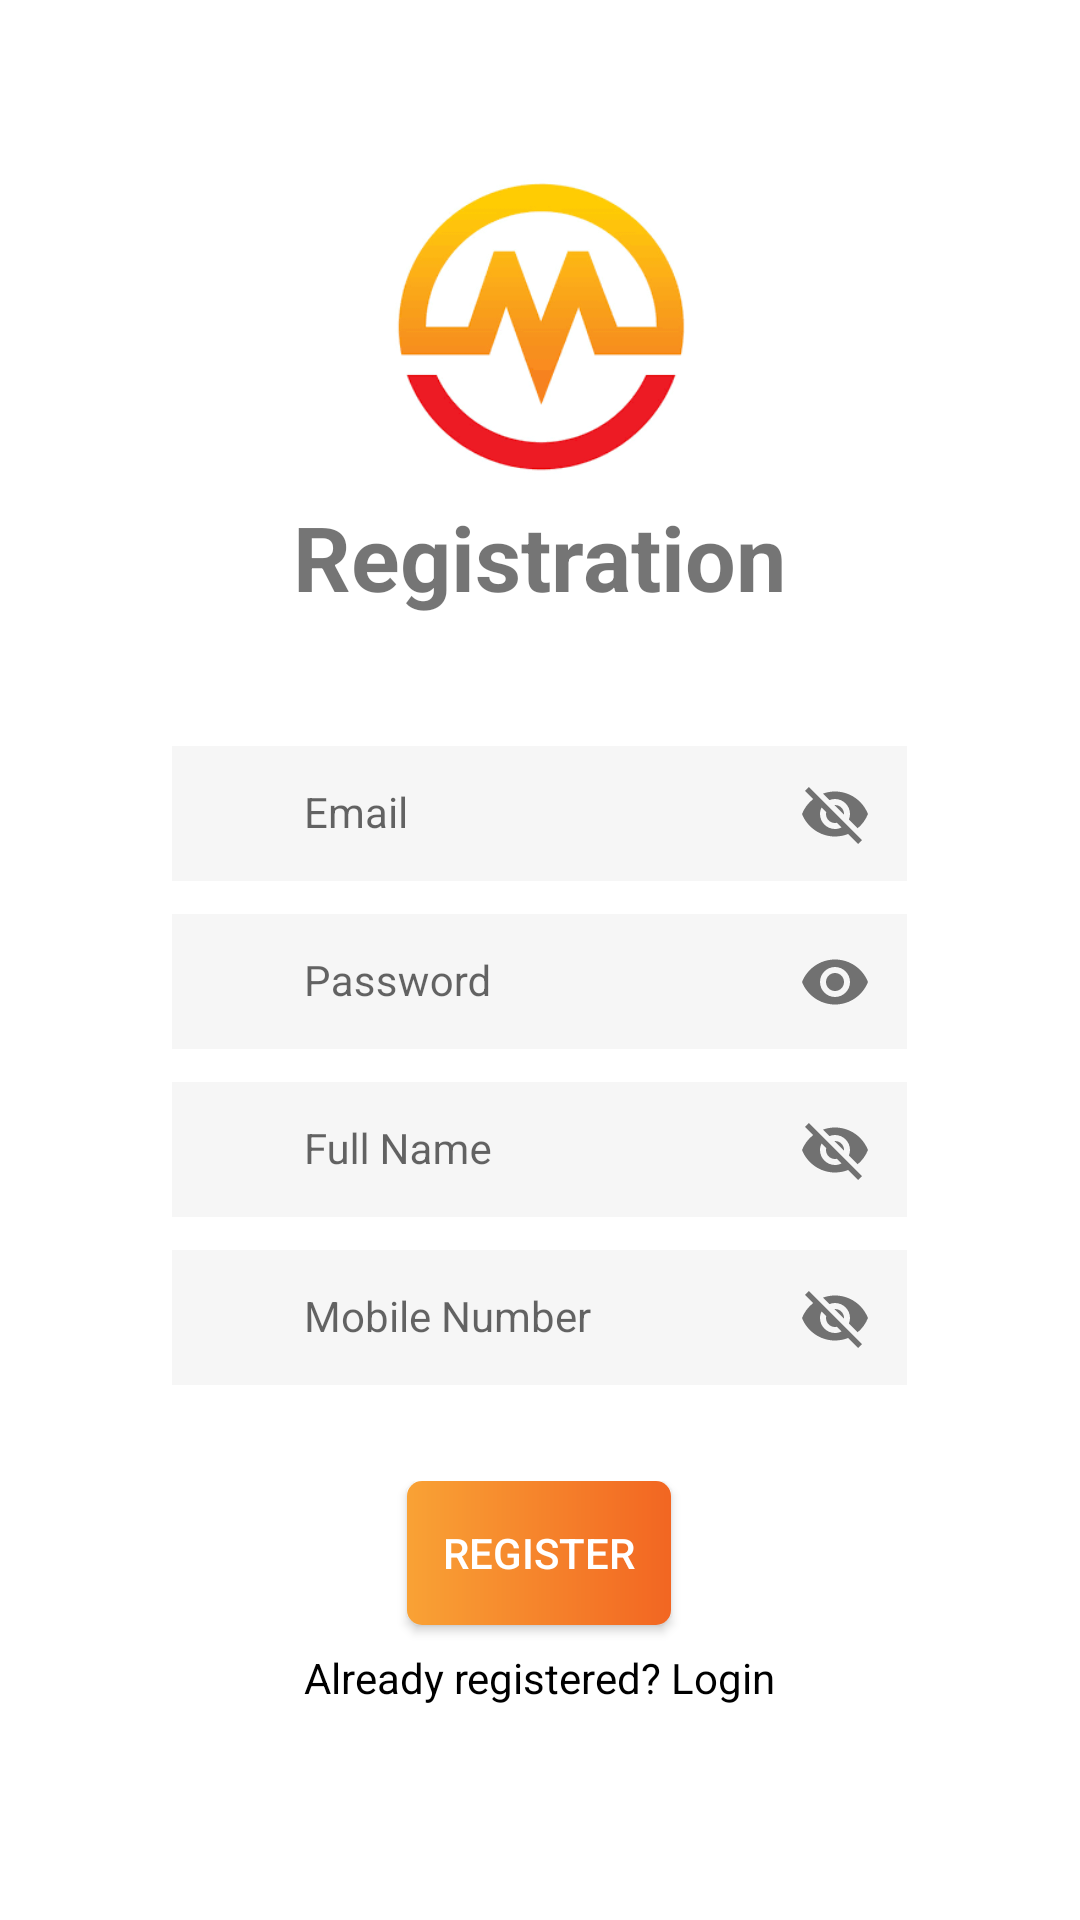

Android layout source for this screen:
<!-- AndroidManifest.xml: application theme AppTheme -->
<!-- res/layout/activity_register.xml -->
<?xml version="1.0" encoding="utf-8"?>
<LinearLayout xmlns:android="http://schemas.android.com/apk/res/android"
    xmlns:app="http://schemas.android.com/apk/res-auto"
    xmlns:tools="http://schemas.android.com/tools"
    android:layout_width="match_parent"
    android:layout_height="match_parent"
    android:background="@android:color/white"
    android:gravity="center"
    android:orientation="vertical"
    tools:context=".RegisterActivity">

    <ImageView
        android:layout_width="110dp"
        android:layout_height="110dp"
        android:layout_marginStart="16dp"
        android:layout_marginTop="32dp"
        android:layout_marginEnd="16dp"
        app:srcCompat="@drawable/mafqood" />

    <TextView
        android:layout_width="wrap_content"
        android:layout_height="wrap_content"
        android:text="Registration"
        android:textSize="30sp"
        android:textStyle="bold" />


    <com.google.android.material.textfield.TextInputLayout
        android:id="@+id/emailTIL"
        android:layout_width="wrap_content"
        android:layout_height="wrap_content"
        android:layout_marginTop="32dp"
        app:passwordToggleEnabled="true"
        tools:ignore="MissingConstraints">

        <EditText
            android:id="@+id/emailEt"
            android:layout_width="245dp"
            android:layout_height="45dp"
            android:background="#F6F6F6"
            android:drawableLeft="@drawable/username"
            android:drawablePadding="10dp"
            android:ems="10"
            android:hint="Email"
            android:inputType="textEmailAddress"
            android:padding="10dp"
            android:textColor="#000000"
            android:textColorHint="#000000"
            android:textSize="14sp" />

    </com.google.android.material.textfield.TextInputLayout>

    <com.google.android.material.textfield.TextInputLayout
        android:id="@+id/passwordTIL"
        android:layout_width="wrap_content"
        android:layout_height="wrap_content"
        app:passwordToggleEnabled="true"
        tools:ignore="MissingConstraints">

        <EditText
            android:id="@+id/passwordEt"
            android:layout_width="245dp"
            android:layout_height="45dp"
            android:layout_marginTop="8dp"
            android:background="#F6F6F6"
            android:drawableLeft="@drawable/password"
            android:drawablePadding="10dp"
            android:ems="10"
            android:hint="Password"
            android:inputType="textPassword"
            android:padding="10dp"
            android:textColor="#000000"
            android:textColorHint="#000000"
            android:textSize="14sp" />

    </com.google.android.material.textfield.TextInputLayout>

    <com.google.android.material.textfield.TextInputLayout
        android:id="@+id/nameTIL"
        android:layout_width="wrap_content"
        android:layout_height="wrap_content"
        app:passwordToggleEnabled="true"
        tools:ignore="MissingConstraints">

        <EditText
            android:id="@+id/nameEt"
            android:layout_width="245dp"
            android:layout_height="45dp"
            android:layout_marginTop="8dp"
            android:background="#F6F6F6"
            android:drawableLeft="@drawable/username"
            android:drawablePadding="10dp"
            android:ems="10"
            android:hint="Full Name"
            android:inputType="textPersonName"
            android:padding="10dp"
            android:textColor="#000000"
            android:textColorHint="#000000"
            android:textSize="14sp" />

    </com.google.android.material.textfield.TextInputLayout>

    <com.google.android.material.textfield.TextInputLayout
        android:id="@+id/phoneTIL"
        android:layout_width="wrap_content"
        android:layout_height="wrap_content"
        app:passwordToggleEnabled="true"
        tools:ignore="MissingConstraints">

        <EditText
            android:id="@+id/phoneEt"
            android:layout_width="245dp"
            android:layout_height="45dp"
            android:layout_marginTop="8dp"
            android:background="#F6F6F6"
            android:drawableLeft="@drawable/username"
            android:drawablePadding="10dp"
            android:ems="10"
            android:hint="Mobile Number"
            android:inputType="textPhonetic"
            android:padding="10dp"
            android:textColor="#000000"
            android:textColorHint="#000000"
            android:textSize="14sp" />

    </com.google.android.material.textfield.TextInputLayout>

    <LinearLayout
        android:layout_width="wrap_content"
        android:layout_height="wrap_content"
        android:layout_marginTop="32dp"
        android:gravity="center"
        android:orientation="vertical">

        <Button
            android:id="@+id/registerBtn"
            android:layout_width="wrap_content"
            android:layout_height="wrap_content"
            android:layout_below="@id/passwordTIL"
            android:layout_centerHorizontal="true"
            android:background="@drawable/btn_gradient"
            android:text="Register"
            android:textColor="@color/white" />

        <TextView
            android:id="@+id/have_accountTv"
            android:layout_width="wrap_content"
            android:layout_height="wrap_content"
            android:layout_marginTop="8dp"
            android:singleLine="true"
            android:text="Already registered? Login"
            android:textColor="@color/black"
            android:textStyle="normal" />

        <ProgressBar
            android:id="@+id/progressBar"
            style="?android:attr/progressBarStyle"
            android:layout_width="wrap_content"
            android:layout_height="wrap_content"
            android:visibility="invisible"
            app:layout_constraintBottom_toBottomOf="parent"
            app:layout_constraintEnd_toEndOf="parent"
            app:layout_constraintHorizontal_bias="0.498"
            app:layout_constraintStart_toStartOf="parent"
            app:layout_constraintTop_toBottomOf="@+id/have_accountTv"
            app:layout_constraintVertical_bias="0.448" />

    </LinearLayout>

</LinearLayout>

    
    
    
    
    
    
    
    
    
    
    
    
    
    
    
    
    

    
    
    
    
    
    
    
    
    
    
    
    
    
    
    

    
    
    
    
    
    
    
    

    
    
    
    
    
    

    

    
    
    
    
    
    
    
    

    
    
    
    
    
    
    
    
    
    


    
<!-- resources referenced by this layout -->
<resources>
  <color name="black">#000</color>
  <color name="white">#fff</color>
  <!-- drawable btn_gradient (drawable) -->
  <?xml version="1.0" encoding="utf-8"?>
  <shape xmlns:android="http://schemas.android.com/apk/res/android"
      android:shape="rectangle">
  
      <gradient
          android:centerX="50%"
          android:centerY="50%"
          android:endColor="@color/colorAccent"
          android:gradientRadius="100dp"
          android:startColor="@color/colorPrimary"
          android:type="linear"
          android:angle="180"/>
  
      <corners android:radius="5dp" />
  
  </shape>
  <!-- drawable mafqood: png bitmap (drawable, 19834 bytes) -->
  <!-- drawable password: jpg bitmap (drawable, 993 bytes) -->
  <!-- drawable username: jpg bitmap (drawable, 902 bytes) -->
  <style name="AppTheme" parent="Theme.AppCompat.Light.DarkActionBar">
          
          <item name="colorPrimary">@color/colorPrimary</item>
          <item name="colorPrimaryDark">@color/colorPrimaryDark</item>
          <item name="colorAccent">@color/colorAccent</item>
      </style>
  <color name="colorAccent">#f9a235</color>
  <color name="colorPrimary">#F26622</color>
  <color name="colorPrimaryDark">#D55B20</color>
</resources>
